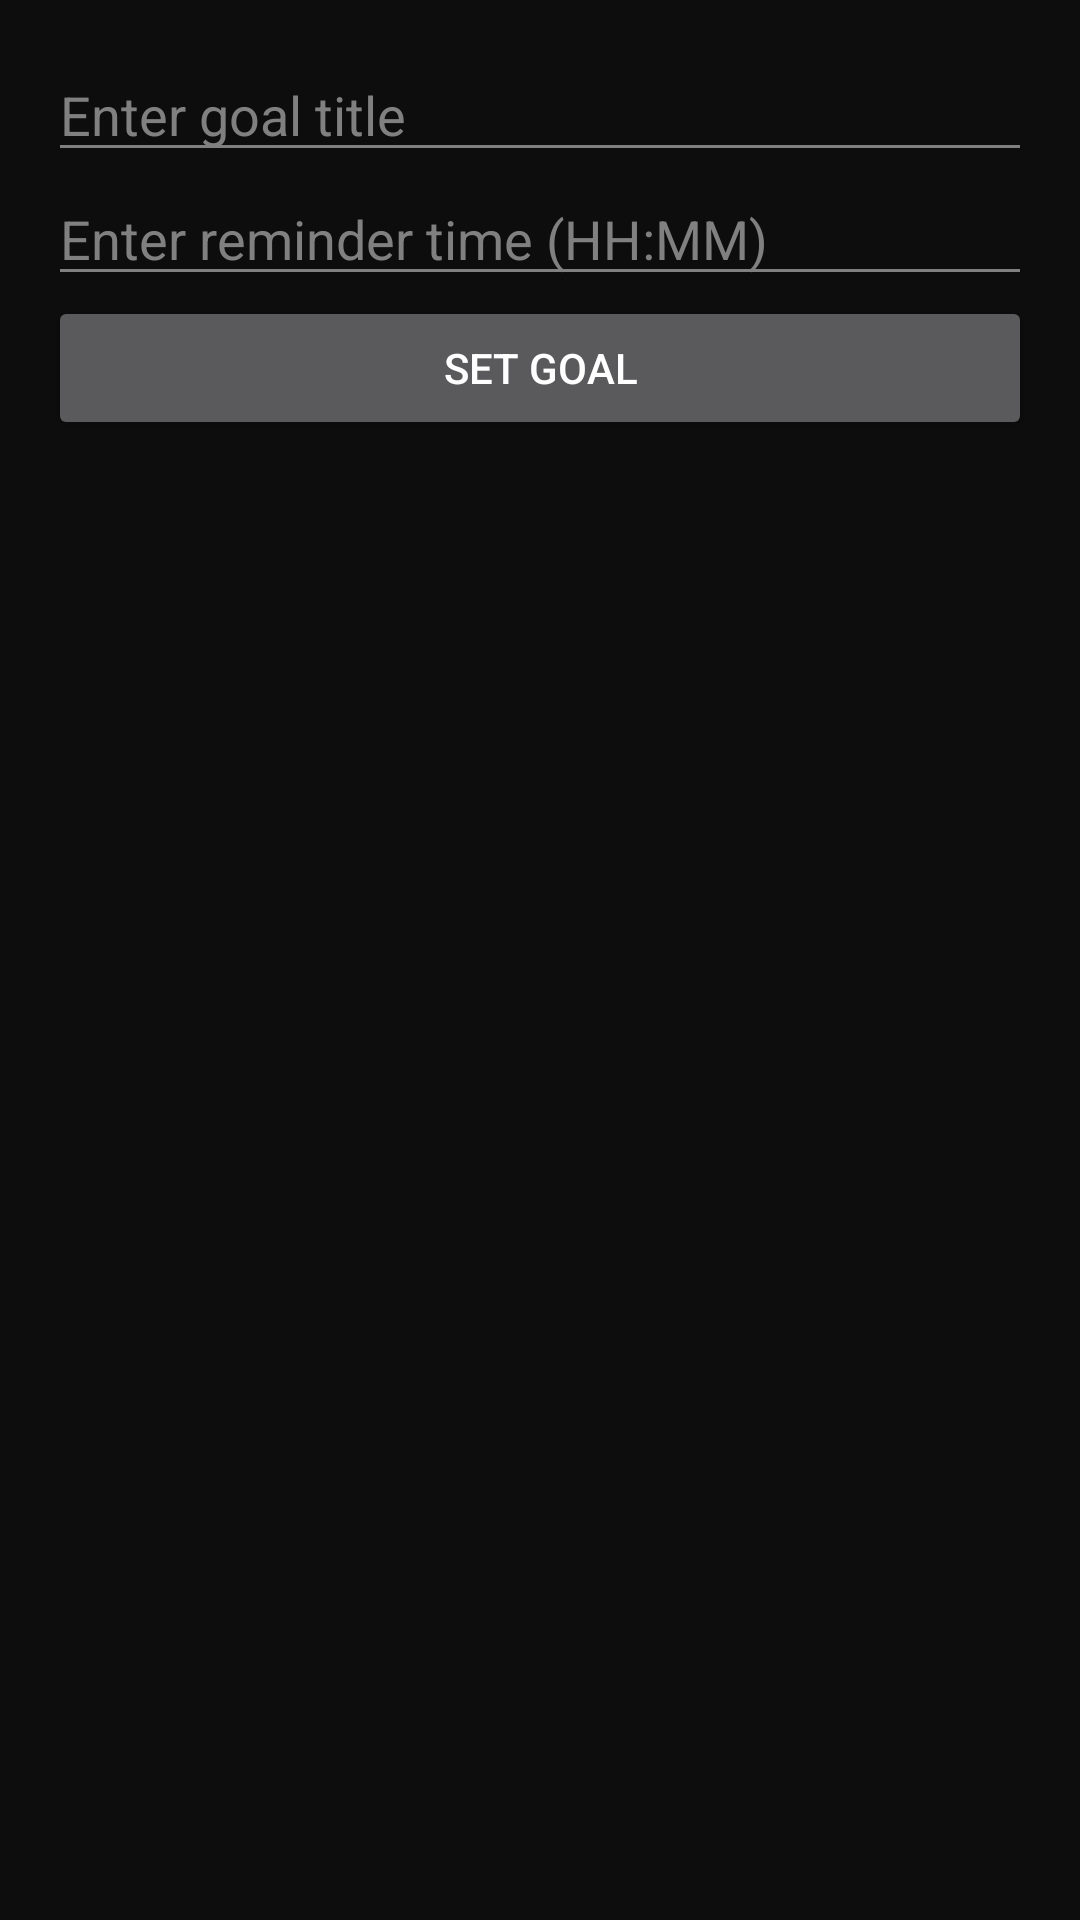

Layout XML and referenced resources for this Android screen:
<!-- AndroidManifest.xml: application theme Theme.MyApp -->
<!-- res/layout/activity_goals.xml -->
<LinearLayout
    xmlns:android="http://schemas.android.com/apk/res/android"
    android:layout_width="match_parent"
    android:layout_height="match_parent"
    android:orientation="vertical"
    android:padding="16dp">

    <EditText
        android:id="@+id/goal_title"
        android:layout_width="match_parent"
        android:layout_height="wrap_content"
        android:hint="Enter goal title" />

    <EditText
        android:id="@+id/goal_time"
        android:layout_width="match_parent"
        android:layout_height="wrap_content"
        android:hint="Enter reminder time (HH:MM)" />

    <Button
        android:id="@+id/set_goal_button"
        android:layout_width="match_parent"
        android:layout_height="wrap_content"
        android:text="Set Goal" />

</LinearLayout>
<!-- resources referenced by this layout -->
<resources>
  <style name="Theme.MyApp" parent="Base.Theme.MyApp" />
  <style name="Base.Theme.MyApp" parent="Theme.Material3.Dark.NoActionBar">
          
          <item name="colorPrimary">@color/vibrantAccent</item>
          <item name="colorPrimaryVariant">@color/vibrantAccentDark</item>
          <item name="colorOnPrimary">@color/white</item>
  
          
          <item name="colorSecondary">@color/teal_200</item>
          <item name="colorSecondaryVariant">@color/teal_200</item>
          <item name="colorOnSecondary">@color/black</item>
  
          
          <item name="android:colorBackground">@color/backgroundDark</item>
          <item name="colorSurface">@color/backgroundLight</item>
          <item name="colorOnSurface">@color/textColor</item>
  
          
          <item name="android:statusBarColor">@android:color/transparent</item>
          <item name="android:windowLightStatusBar">false</item>
          <item name="android:windowTranslucentStatus">false</item>
          <item name="android:windowDrawsSystemBarBackgrounds">true</item>
  
          
          <item name="android:navigationBarColor">@color/backgroundDark</item>
          <item name="android:windowLightNavigationBar">false</item>
          <item name="android:windowTranslucentNavigation">false</item>
  
          
          <item name="android:textColorPrimary">@color/textColor</item>
          <item name="android:textColorSecondary">@color/hintColor</item>
          <item name="android:textColorHint">@color/hintColor</item>
      </style>
  <color name="vibrantAccent">#ff80a8</color>
  <color name="vibrantAccentDark">#cc6686</color>
  <color name="white">#FFFFFFFF</color>
  <color name="teal_200">#03DAC5</color>
  <color name="black">#FF000000</color>
  <color name="backgroundDark">#0D0D0D</color>
  <color name="backgroundLight">#1A1A1A</color>
  <color name="textColor">#FFFFFF</color>
  <color name="hintColor">#808080</color>
</resources>
